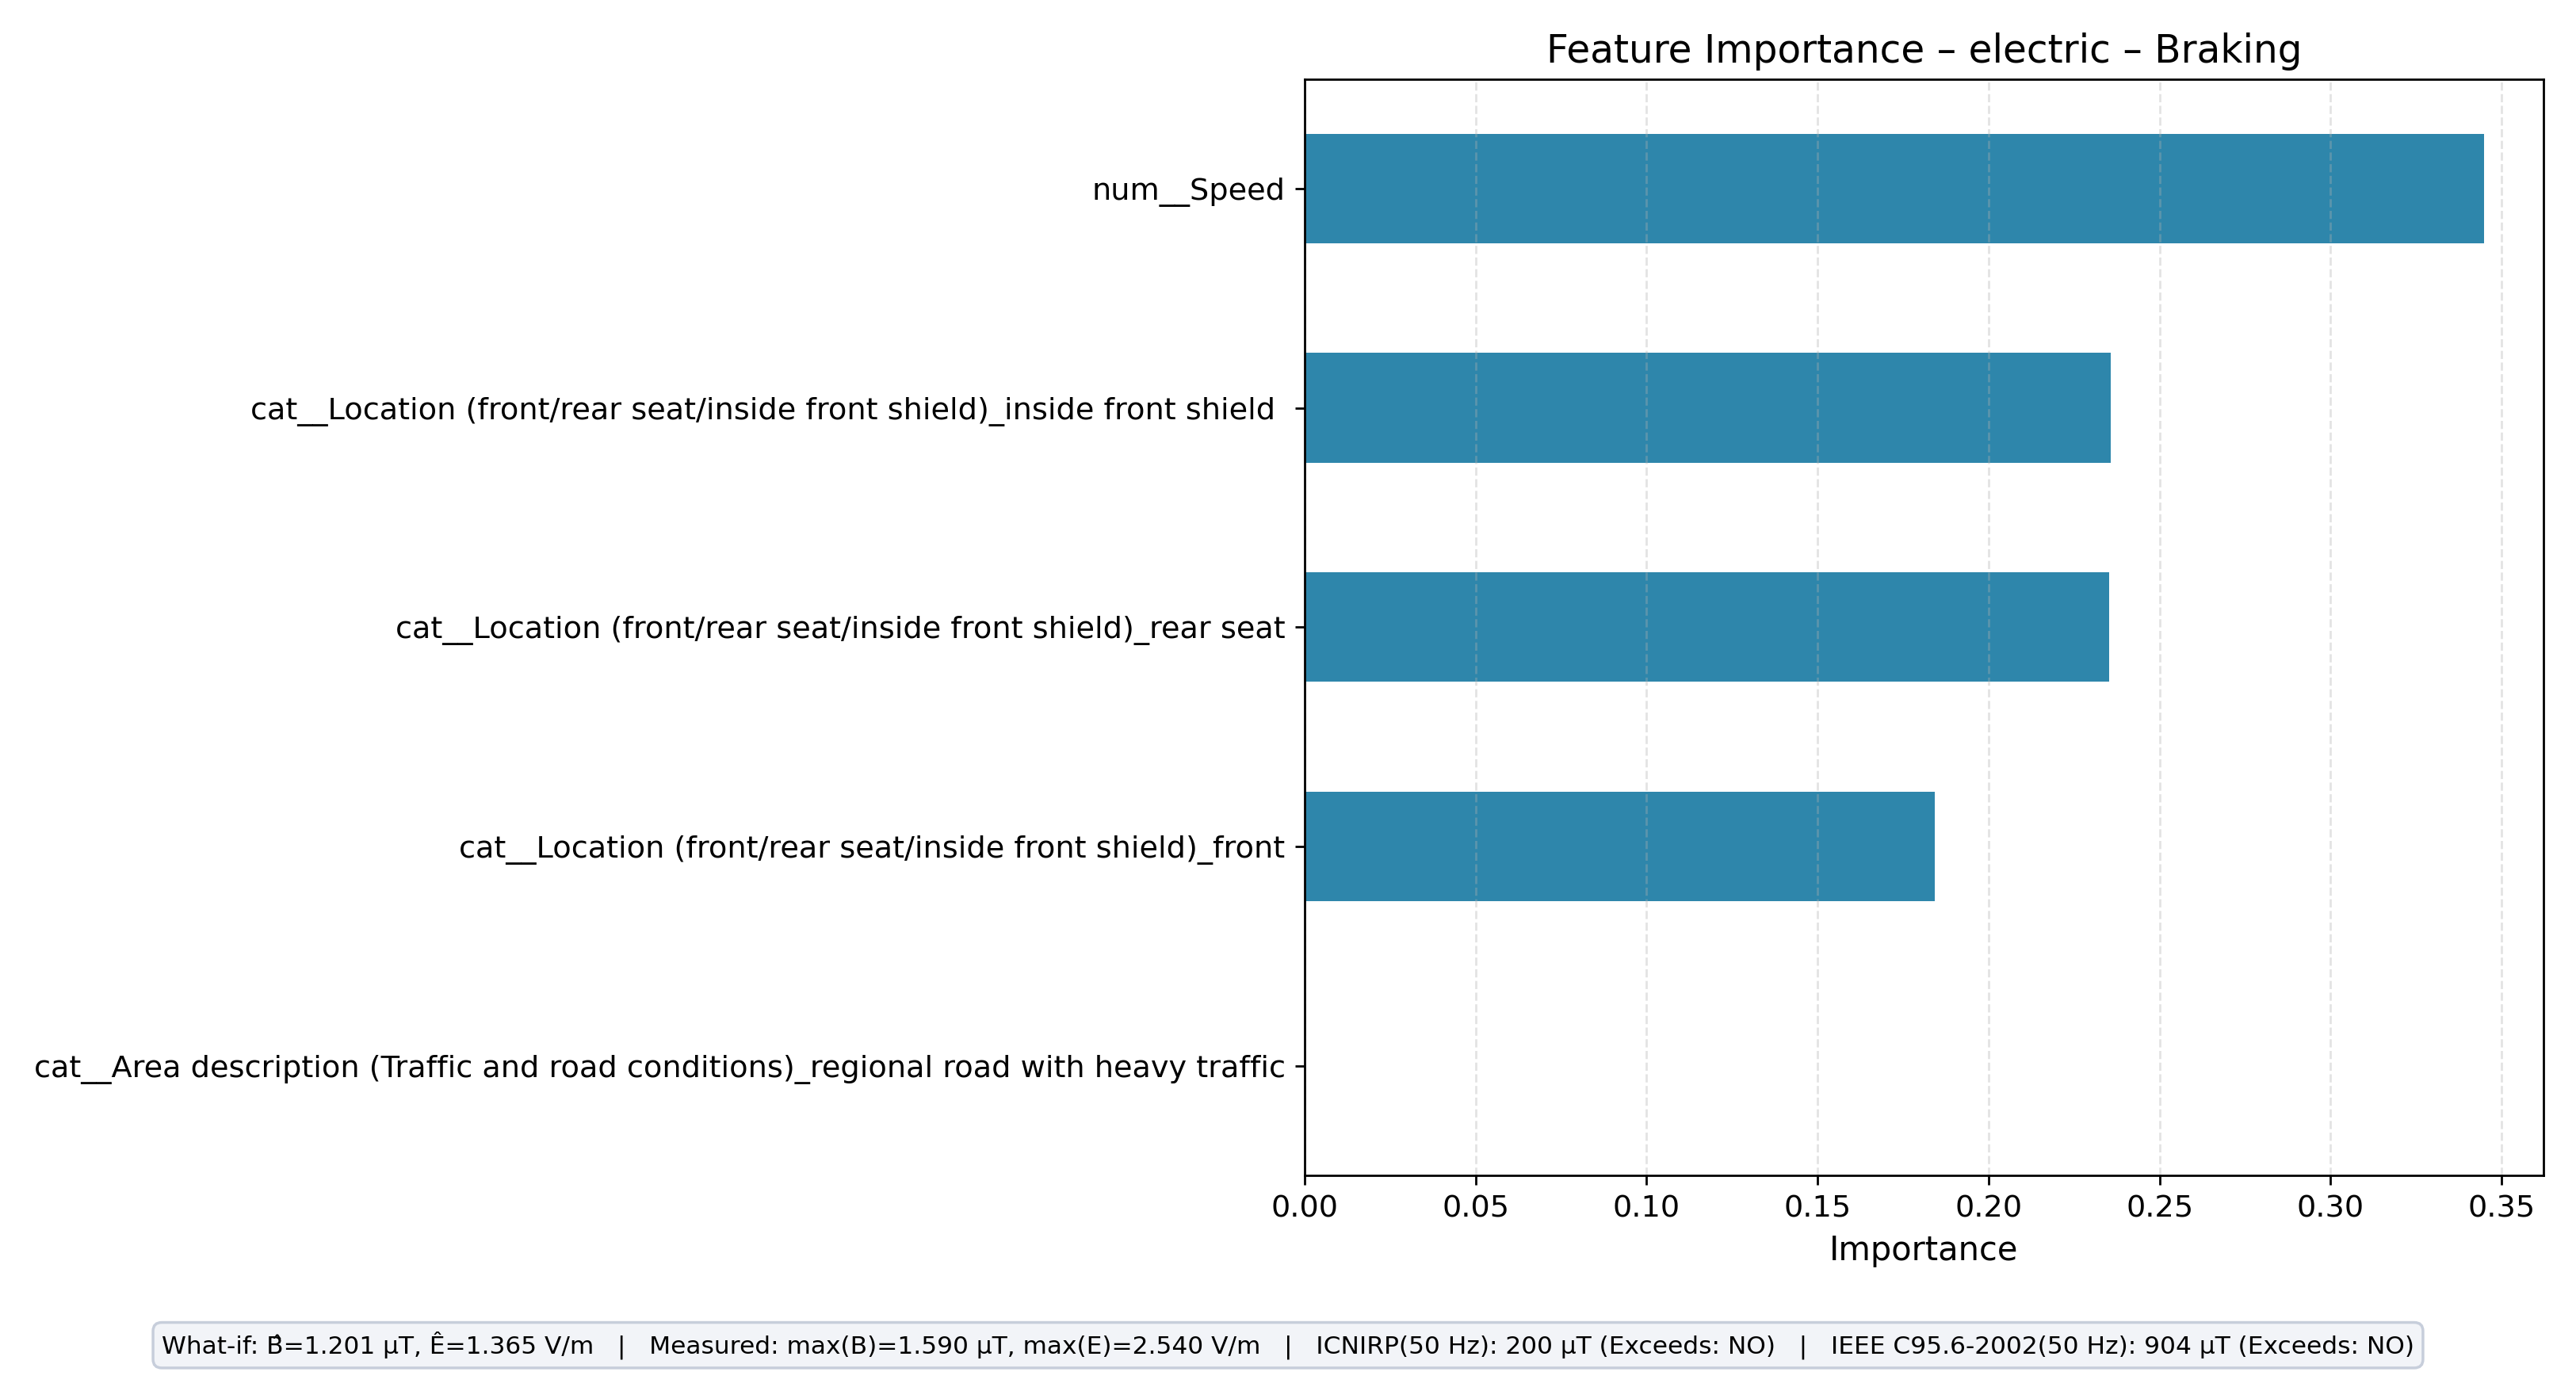

The file beside this chart, header and first rows:
feature, importance
num__Speed, 0.3449
cat__Location (front/rear seat/inside fr…, 0.2357
cat__Location (front/rear seat/inside fr…, 0.2352
cat__Location (front/rear seat/inside fr…, 0.1842
cat__Area description (Traffic and road …, 0.0
